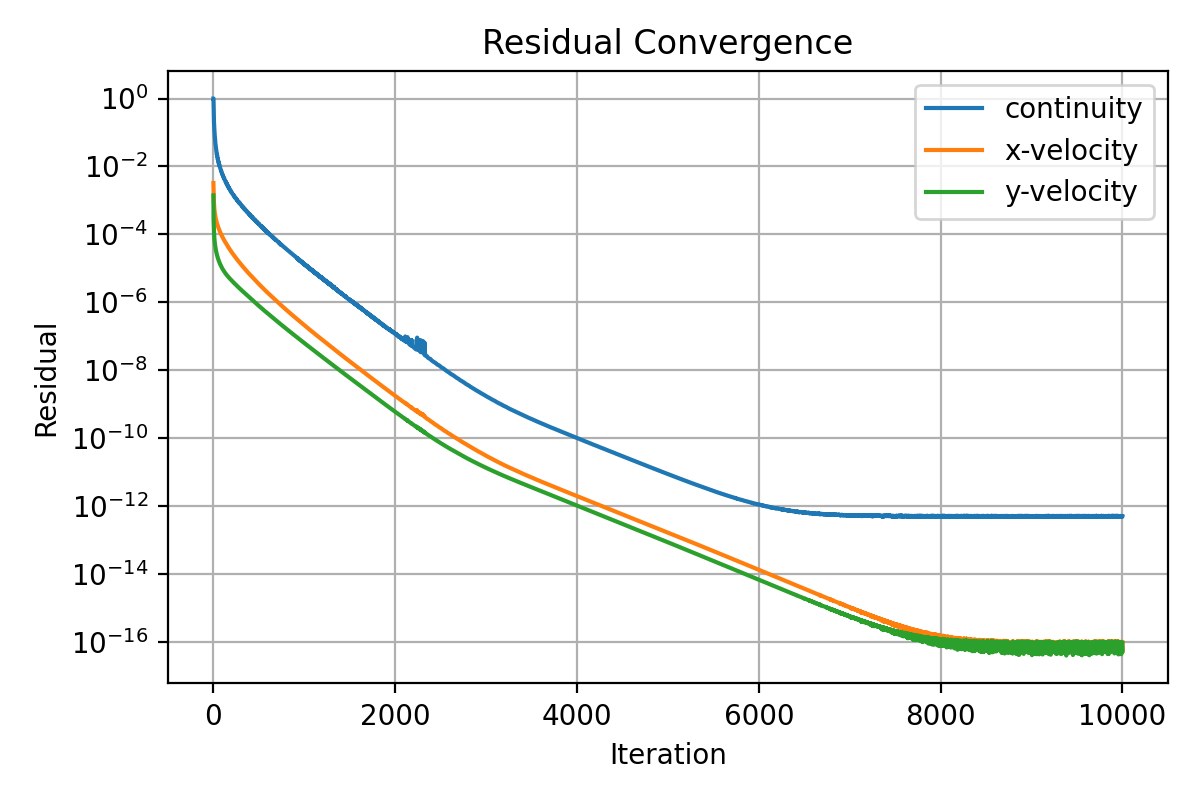

The data file committed next to this chart (first rows):
iter, continuity, x-velocity, y-velocity
1, 1.0, 0.003241, 0.001401
2, 1.0, 0.002343, 0.0004552
3, 0.6925, 0.0018, 0.0002784
4, 0.4729, 0.001455, 0.0002157
5, 0.3278, 0.001128, 0.0001702
6, 0.2554, 0.0009399, 0.0001405
7, 0.2106, 0.0008277, 0.0001195
8, 0.18, 0.0007467, 0.0001057
9, 0.1623, 0.0006717, 9.402646850534148e-05
10, 0.1445, 0.0006158, 8.538022961565205e-05
11, 0.1284, 0.0005728, 7.846870792295586e-05
12, 0.1142, 0.0005345, 7.271620766891856e-05
13, 0.1026, 0.0005049, 6.792443059085934e-05
14, 0.09418, 0.0004753, 6.340330135250628e-05
15, 0.08604, 0.0004503, 5.973759242508395e-05
16, 0.07837, 0.0004305, 5.651569787849496e-05
17, 0.07173, 0.0004119, 5.35915066409202e-05
18, 0.06564, 0.000397, 5.093196120944688e-05
19, 0.06587, 0.0003749, 4.86846083163024e-05
20, 0.0575, 0.0003623, 4.657514028307921e-05
21, 0.05267, 0.0003502, 4.454463941586202e-05
22, 0.04945, 0.0003385, 4.273719185095038e-05
23, 0.04699, 0.0003272, 4.104973247402768e-05
24, 0.0442, 0.0003163, 3.955794501788986e-05
25, 0.04134, 0.0003067, 3.814289198789175e-05
26, 0.03898, 0.0002985, 3.681390377358724e-05
27, 0.04022, 0.0002868, 3.568953896577136e-05
28, 0.03607, 0.0002799, 3.449669877590068e-05
29, 0.03345, 0.0002729, 3.339677659226437e-05
30, 0.03212, 0.0002656, 3.234430496915272e-05
31, 0.03073, 0.0002588, 3.13866729013755e-05
32, 0.02882, 0.0002526, 3.047242088978974e-05
33, 0.0289, 0.0002457, 2.967441252419001e-05
34, 0.02699, 0.0002403, 2.879021116582001e-05
35, 0.02669, 0.0002341, 2.80786342115821e-05
36, 0.02502, 0.0002292, 2.729703216478016e-05
37, 0.0246, 0.0002235, 2.667228266537823e-05
38, 0.02327, 0.000219, 2.59378855948164e-05
39, 0.0221, 0.0002145, 2.528397980104474e-05
40, 0.02283, 0.0002092, 2.480259214122583e-05
41, 0.02129, 0.0002052, 2.414061320263698e-05
42, 0.02031, 0.0002012, 2.356555949013556e-05
43, 0.02053, 0.0001967, 2.31216440528361e-05
44, 0.01904, 0.0001929, 2.257216395711892e-05
45, 0.0181, 0.0001892, 2.206725979538102e-05
46, 0.01766, 0.0001857, 2.159425836751211e-05
47, 0.0171, 0.0001822, 2.112204506634206e-05
48, 0.01669, 0.000179, 2.066450239589824e-05
49, 0.0169, 0.0001753, 2.033828211621788e-05
50, 0.01579, 0.0001721, 1.990197359709094e-05
51, 0.01536, 0.0001691, 1.951279042729644e-05
52, 0.01493, 0.0001662, 1.912720558508733e-05
53, 0.01459, 0.0001634, 1.873109130836657e-05
54, 0.01482, 0.0001604, 1.845897988024336e-05
55, 0.01402, 0.0001578, 1.806413146311396e-05
56, 0.01373, 0.000155, 1.778471662068681e-05
57, 0.01332, 0.0001525, 1.743406047559781e-05
58, 0.01286, 0.0001501, 1.711758766800726e-05
59, 0.01312, 0.0001474, 1.69016096698274e-05
60, 0.01236, 0.0001451, 1.657603965579766e-05
... 9,940 more rows
